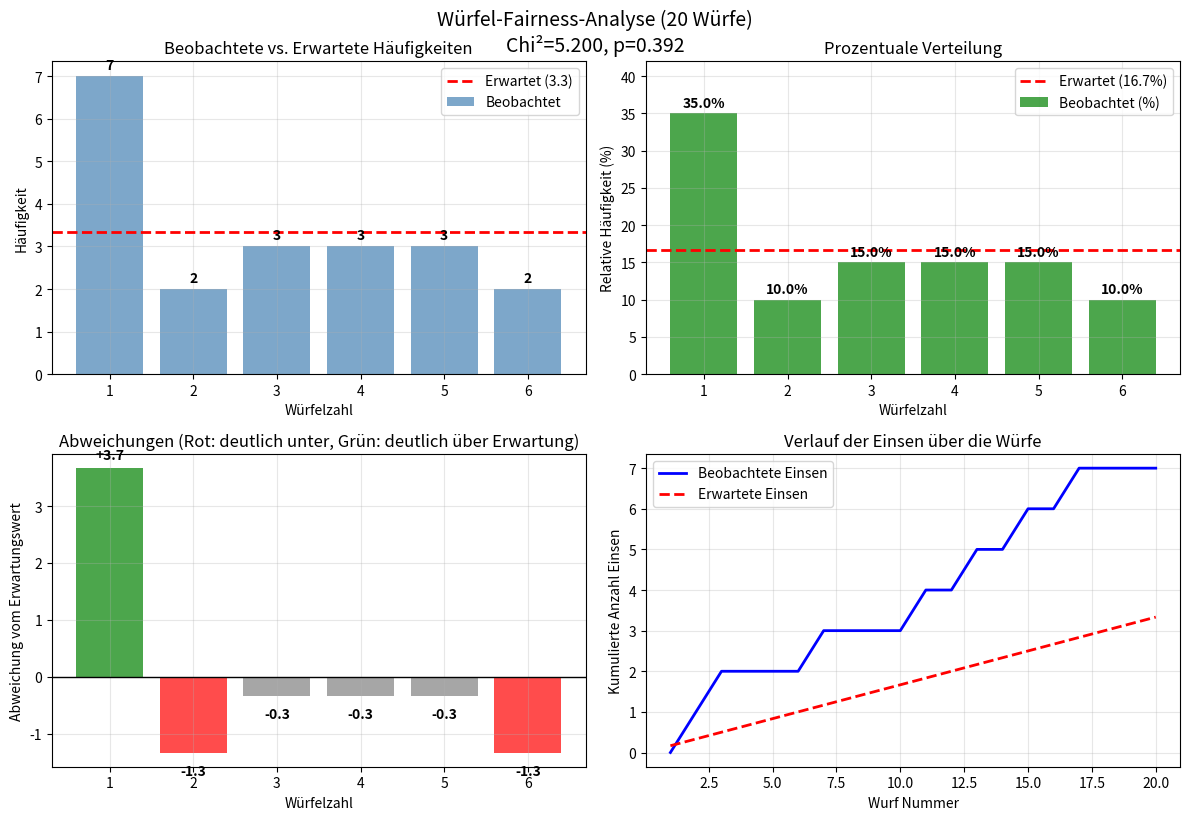

Reproduce this figure in Python.
# -*- coding: utf-8 -*-
"""

Created on Fri Sep 26 09:49:15 2025

@author: Claude https://claude.ai/chat/
Problem setting and minor modification: Barbara Staehle, HTWG Konstanz
bstaehle@htwg-konstanz.de
"""

import numpy as np
from scipy import stats
from collections import Counter
import matplotlib.pyplot as plt

# Würfelergebnisse
dice_rolls = [4, 1, 1, 5, 3, 3, 1, 4, 5, 6, 1, 4, 1, 6, 1, 2, 1, 2, 3, 5]
n_rolls = len(dice_rolls)
n_faces = 6

print("=== WÜRFEL-FAIRNESS-ANALYSE ===")
print(f"Anzahl Würfe: {n_rolls}")
print(f"Würfelergebnisse: {dice_rolls}")
print()

# Häufigkeitsanalyse
frequency = Counter(dice_rolls)
print("Beobachtete Häufigkeiten:")
for face in range(1, 7):
    count = frequency.get(face, 0)
    percentage = (count / n_rolls) * 100
    print(f"Zahl {face}: {count}x ({percentage:.1f}%)")

print()

# Erwartete Häufigkeit bei fairem Würfel
expected_freq = n_rolls / n_faces
print(f"Erwartete Häufigkeit pro Zahl bei fairem Würfel: {expected_freq:.2f}")
print()

# Chi-Quadrat-Test
observed_frequencies = [frequency.get(face, 0) for face in range(1, 7)]
expected_frequencies = [expected_freq] * n_faces

chi2_stat, p_value = stats.chisquare(observed_frequencies, expected_frequencies)

print("=== CHI-QUADRAT-TEST ===")
print(f"Chi²-Statistik: {chi2_stat:.4f}")
print(f"p-Wert: {p_value:.4f}")
print(f"Freiheitsgrade: {n_faces - 1}")
print()

# Interpretation
alpha = 0.05
print(f"Signifikanzniveau: {alpha}")
if p_value < alpha:
    print("❌ ERGEBNIS: Der Würfel ist wahrscheinlich NICHT fair (gezinkt)")
    print(f"   Die Abweichungen sind statistisch signifikant (p < {alpha})")
else:
    print("✅ ERGEBNIS: Kein statistischer Beweis für Manipulation")
    print(f"   Die Abweichungen könnten durch Zufall erklärt werden (p ≥ {alpha})")

print()

# Weitere Analysen
print("=== WEITERE BEOBACHTUNGEN ===")

# Auffälligkeiten
most_common = frequency.most_common(1)[0]
least_common = min(frequency.items(), key=lambda x: x[1]) if frequency else (0, 0)

print(f"Häufigste Zahl: {most_common[0]} ({most_common[1]}x)")
print(f"Seltenste Zahl: {least_common[0]} ({least_common[1]}x)")
print(f"Unterschied: {most_common[1] - least_common[1]} Würfe")

# Die 1 ist besonders auffällig
ones_count = frequency.get(1, 0)
ones_percentage = (ones_count / n_rolls) * 100
print(f"\n🎯 AUFFÄLLIGKEIT: Die 1 kam {ones_count}x vor ({ones_percentage:.1f}%)")
print(f"   Bei einem fairen Würfel wären ~{expected_freq:.1f} Einsen erwartet")

# Statistische Power-Analyse
print(f"\n=== STATISTISCHE EINSCHRÄNKUNGEN ===")
print(f"⚠️  WICHTIG: Bei nur {n_rolls} Würfen ist die statistische Power begrenzt")
print(f"   Für robuste Aussagen wären mindestens 60-100 Würfe nötig")
print(f"   Kleinere Manipulationen könnten unentdeckt bleiben")

# Simulation: Was wäre bei mehr Würfen?
print(f"\n=== WAS WÄRE BEI MEHR WÜRFEN? ===")
if ones_count > expected_freq:
    bias_factor = ones_count / expected_freq
    print(f"Falls die 1 wirklich {bias_factor:.1f}x wahrscheinlicher ist:")
    for n_sim in [60, 100, 200]:
        expected_ones_biased = n_sim * (bias_factor / n_faces)
        expected_others = n_sim * (1 - bias_factor/n_faces) / 5
        print(f"  Bei {n_sim} Würfen: ~{expected_ones_biased:.0f} Einsen, ~{expected_others:.0f} andere")

# Visualisierung mit Matplotlib
plt.figure(figsize=(12, 8))

# Subplot 1: Häufigkeiten
plt.subplot(2, 2, 1)
faces = list(range(1, 7))
bars = plt.bar(faces, observed_frequencies, alpha=0.7, color='steelblue', label='Beobachtet')
plt.axhline(y=expected_freq, color='red', linestyle='--', linewidth=2, label=f'Erwartet ({expected_freq:.1f})')

# Werte auf den Balken anzeigen
for i, bar in enumerate(bars):
    height = bar.get_height()
    plt.text(bar.get_x() + bar.get_width()/2., height + 0.1,
             f'{int(height)}', ha='center', va='bottom', fontweight='bold')

plt.xlabel('Würfelzahl')
plt.ylabel('Häufigkeit')
plt.title('Beobachtete vs. Erwartete Häufigkeiten')
plt.legend()
plt.grid(True, alpha=0.3)
plt.xticks(faces)

# Subplot 2: Prozentuale Verteilung
plt.subplot(2, 2, 2)
percentages = [(count/n_rolls)*100 for count in observed_frequencies]
expected_percentage = (1/6)*100

bars2 = plt.bar(faces, percentages, alpha=0.7, color='green', label='Beobachtet (%)')
plt.axhline(y=expected_percentage, color='red', linestyle='--', linewidth=2, 
            label=f'Erwartet ({expected_percentage:.1f}%)')

# Prozente auf Balken
for i, bar in enumerate(bars2):
    height = bar.get_height()
    plt.text(bar.get_x() + bar.get_width()/2., height + 0.5,
             f'{height:.1f}%', ha='center', va='bottom', fontweight='bold')

plt.xlabel('Würfelzahl')
plt.ylabel('Relative Häufigkeit (%)')
plt.title('Prozentuale Verteilung')
plt.legend()
plt.grid(True, alpha=0.3)
plt.xticks(faces)
plt.ylim(0, max(percentages) * 1.2)

# Subplot 3: Abweichungen vom Erwartungswert
plt.subplot(2, 2, 3)
deviations = [obs - expected_freq for obs in observed_frequencies]
colors = ['red' if dev < -1 else 'green' if dev > 1 else 'gray' for dev in deviations]

bars3 = plt.bar(faces, deviations, alpha=0.7, color=colors)
plt.axhline(y=0, color='black', linestyle='-', linewidth=1)

# Abweichungen auf Balken
for i, bar in enumerate(bars3):
    height = bar.get_height()
    plt.text(bar.get_x() + bar.get_width()/2., height + (0.1 if height >= 0 else -0.2),
             f'{height:+.1f}', ha='center', va='bottom' if height >= 0 else 'top', 
             fontweight='bold')

plt.xlabel('Würfelzahl')
plt.ylabel('Abweichung vom Erwartungswert')
plt.title('Abweichungen (Rot: deutlich unter, Grün: deutlich über Erwartung)')
plt.grid(True, alpha=0.3)
plt.xticks(faces)

# Subplot 4: Kumulierte Würfe (Reihenfolge)
plt.subplot(2, 2, 4)
cumulative_ones = []
cumulative_total = []
ones_count_running = 0

for i, roll in enumerate(dice_rolls, 1):
    if roll == 1:
        ones_count_running += 1
    cumulative_ones.append(ones_count_running)
    cumulative_total.append(i)

# Beobachtete Einsen
plt.plot(cumulative_total, cumulative_ones, 'b-', linewidth=2, label='Beobachtete Einsen')

# Erwartete Einsen (Linie)
expected_line = [x/6 for x in cumulative_total]
plt.plot(cumulative_total, expected_line, 'r--', linewidth=2, label='Erwartete Einsen')

plt.xlabel('Wurf Nummer')
plt.ylabel('Kumulierte Anzahl Einsen')
plt.title('Verlauf der Einsen über die Würfe')
plt.legend()
plt.grid(True, alpha=0.3)

plt.tight_layout()
plt.suptitle(f'Würfel-Fairness-Analyse ({n_rolls} Würfe)\nChi²={chi2_stat:.3f}, p={p_value:.3f}', 
             fontsize=14, y=1.02)
plt.show()

# Zusätzliche Textausgabe für bessere Interpretation
print(f"\n📊 DIAGRAMM-INTERPRETATION:")
print(f"• Obere Diagramme: Absolute und relative Häufigkeiten")
print(f"• Unten links: Abweichungen (Rot/Grün = auffällige Abweichungen)")
print(f"• Unten rechts: Verlauf der Einsen - zeigt, wann sie gehäuft auftraten")